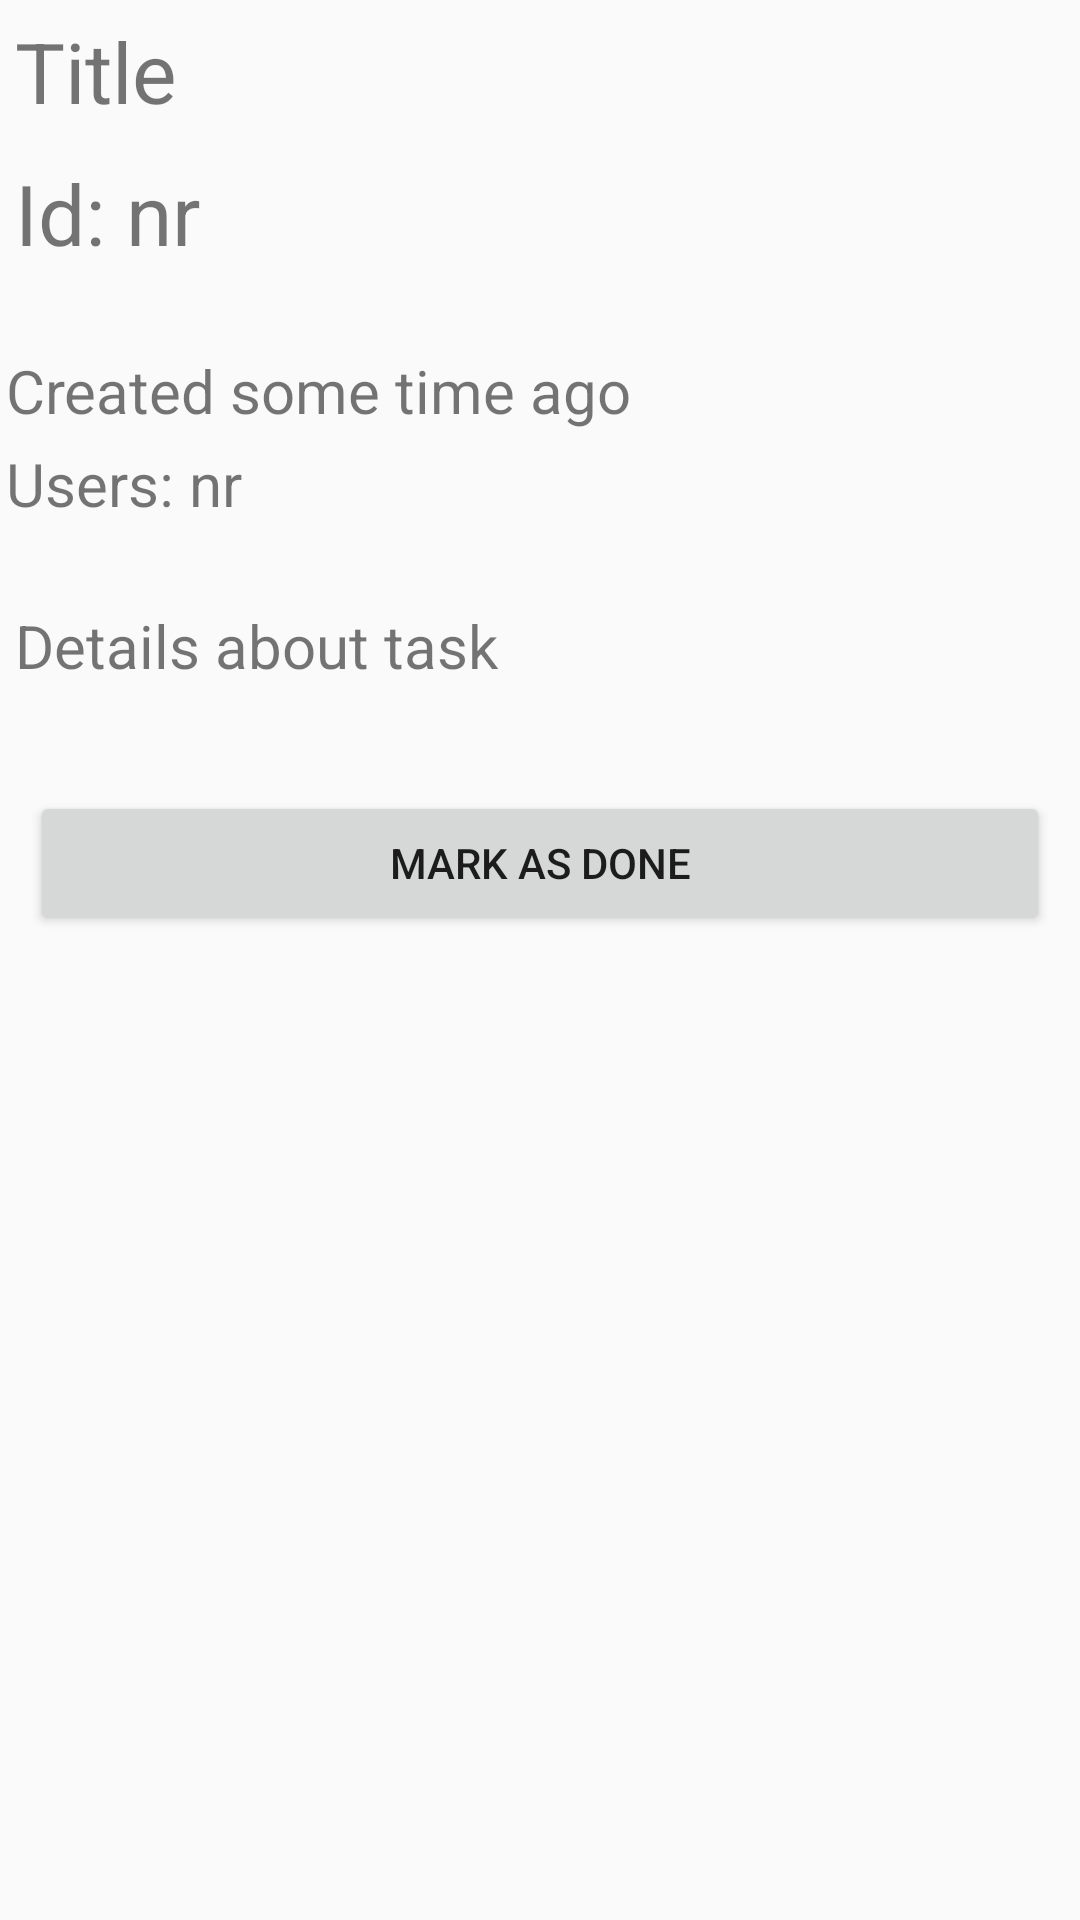

Android layout source for this screen:
<!-- AndroidManifest.xml: application theme AppTheme -->
<!-- res/layout/activity_task_info.xml -->
<?xml version="1.0" encoding="utf-8"?>
<android.support.constraint.ConstraintLayout xmlns:android="http://schemas.android.com/apk/res/android"
    xmlns:app="http://schemas.android.com/apk/res-auto"
    xmlns:tools="http://schemas.android.com/tools"
    android:layout_width="match_parent"
    android:layout_height="match_parent"
    tools:context=".TaskInfoActivity">

    <LinearLayout
        android:layout_width="match_parent"
        android:layout_height="match_parent"
        android:orientation="vertical">

        <TextView
            android:id="@+id/textViewTitle"
            android:layout_width="wrap_content"
            android:layout_height="wrap_content"
            android:layout_margin="5dp"
            android:textSize="28sp"
            android:text="Title" />

        <TextView
            android:id="@+id/textViewId"
            android:layout_width="wrap_content"
            android:layout_height="wrap_content"
            android:layout_margin="5dp"
            android:textSize="28sp"
            android:text="Id: nr" />

        <Space
            android:layout_width="match_parent"
            android:layout_height="20dp" />

        <TextView
            android:id="@+id/textViewDate"
            android:layout_width="match_parent"
            android:layout_height="wrap_content"
            android:layout_margin="2dp"
            android:textSize="20sp"
            android:text="Created some time ago" />

        <TextView
            android:id="@+id/textViewUsers"
            android:layout_width="match_parent"
            android:layout_height="wrap_content"
            android:layout_margin="2dp"
            android:textSize="20sp"
            android:text="Users: nr" />

        <Space
            android:layout_width="match_parent"
            android:layout_height="20dp" />

        <TextView
            android:id="@+id/textViewDetails"
            android:layout_width="match_parent"
            android:layout_height="wrap_content"
            android:layout_margin="5dp"
            android:singleLine="false"
            android:textSize="20sp"
            android:text="Details about task" />

        <Space
            android:layout_width="match_parent"
            android:layout_height="20dp" />

        <Button
            android:id="@+id/buttonMarkAsDone"
            android:layout_width="match_parent"
            android:layout_height="wrap_content"
            android:onClick="onClickMarkAsDone"
            android:layout_margin="10dp"
            android:text="Mark as done" />
    </LinearLayout>

</android.support.constraint.ConstraintLayout>
<!-- resources referenced by this layout -->
<resources>
  <style name="AppTheme" parent="Theme.AppCompat.Light.DarkActionBar">
          
          <item name="colorPrimary">@color/colorPrimary</item>
          <item name="colorPrimaryDark">@color/colorPrimaryDark</item>
          <item name="colorAccent">@color/colorAccent</item>
      </style>
  <!-- not gathered from this repository: default colours our renderer supplied (Android Studio template values) -->
  <color name="colorPrimary">#FF6200EE</color>
  <color name="colorPrimaryDark">#FF3700B3</color>
  <color name="colorAccent">#FF03DAC5</color>
</resources>
